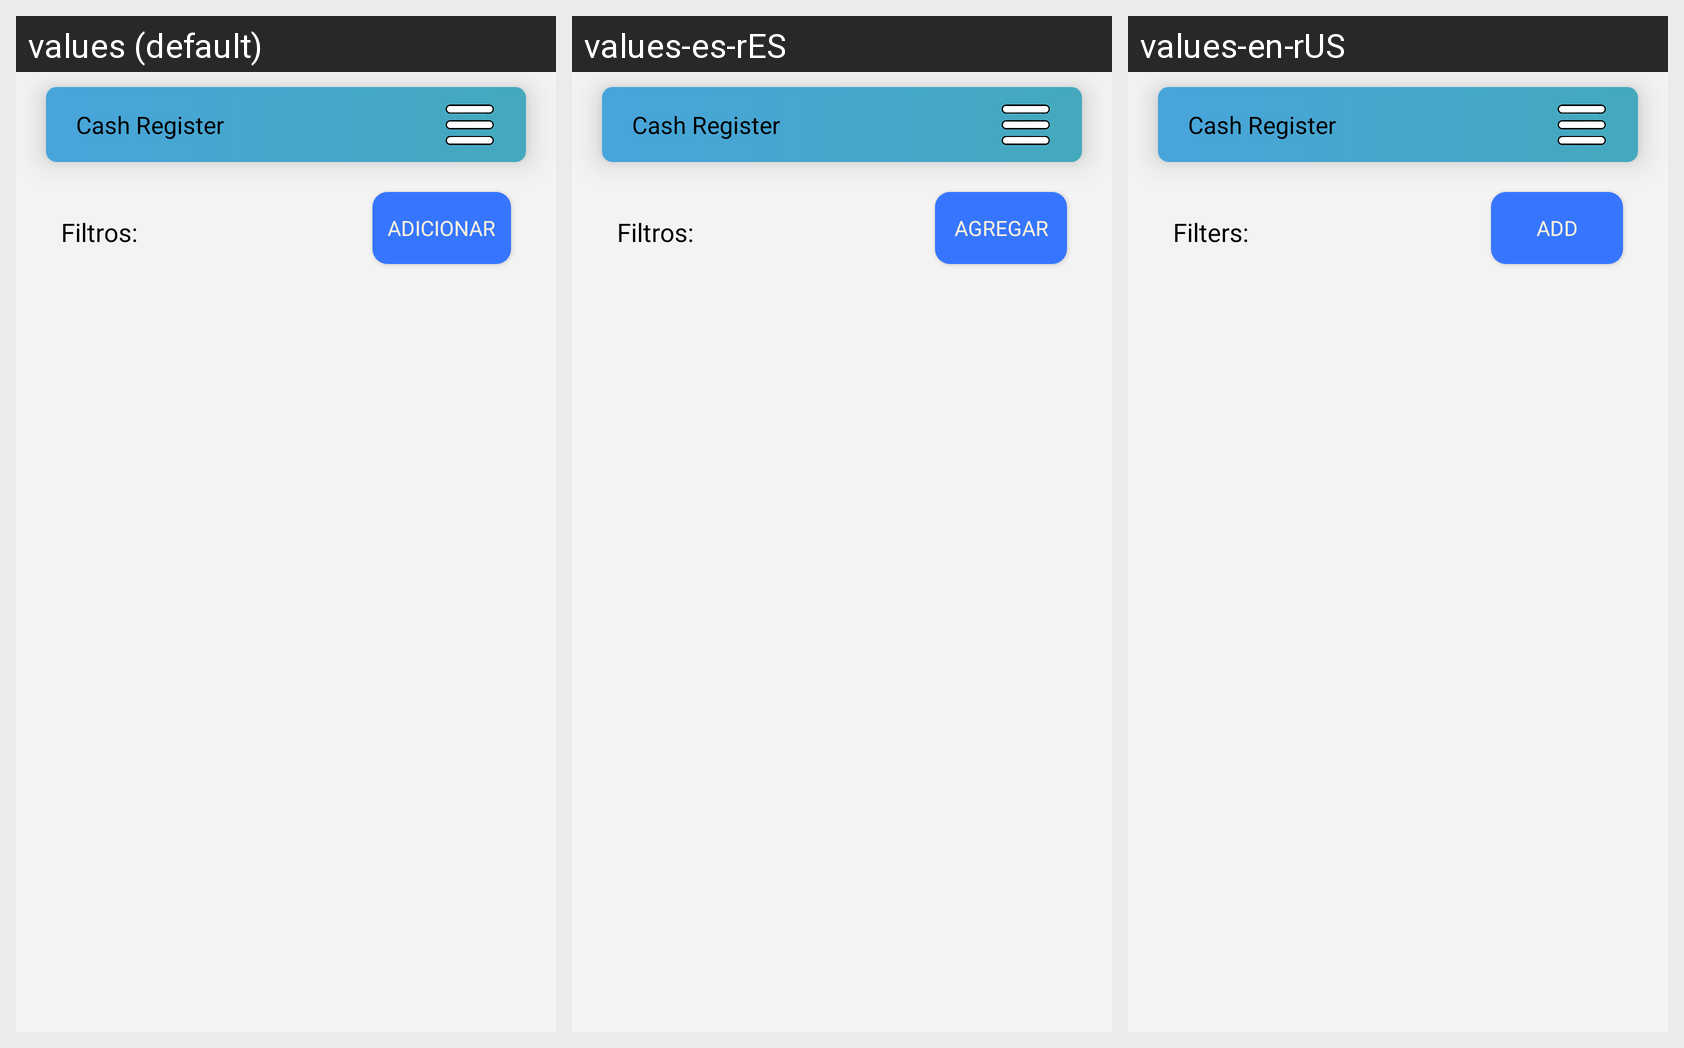

Translations of the strings shown on this Android screen, per locale in the grid:
Android screen res/layout/home.xml rendered under 3 locales, left to right: values (default), values-es-rES, values-en-rUS. Device: Nexus 5 (rendered at 1080×1920; each locale shown at half size, 540×960, under a caption strip naming it); theme Theme.MinhaCompra.
Strings drawn on this screen, with the default value and each locale's value (text and hints the layout hard-codes, and strings that could not be matched under every locale, appear in the picture but are not listed):

filtro_home
  values: Filtros:
  values-es-rES: Filtros:
  values-en-rUS: Filters:

btn_add
  values: Adicionar
  values-es-rES: Agregar
  values-en-rUS: Add

app_name
  values: Cash Register
  values-es-rES: Cash Register
  values-en-rUS: Cash Register
